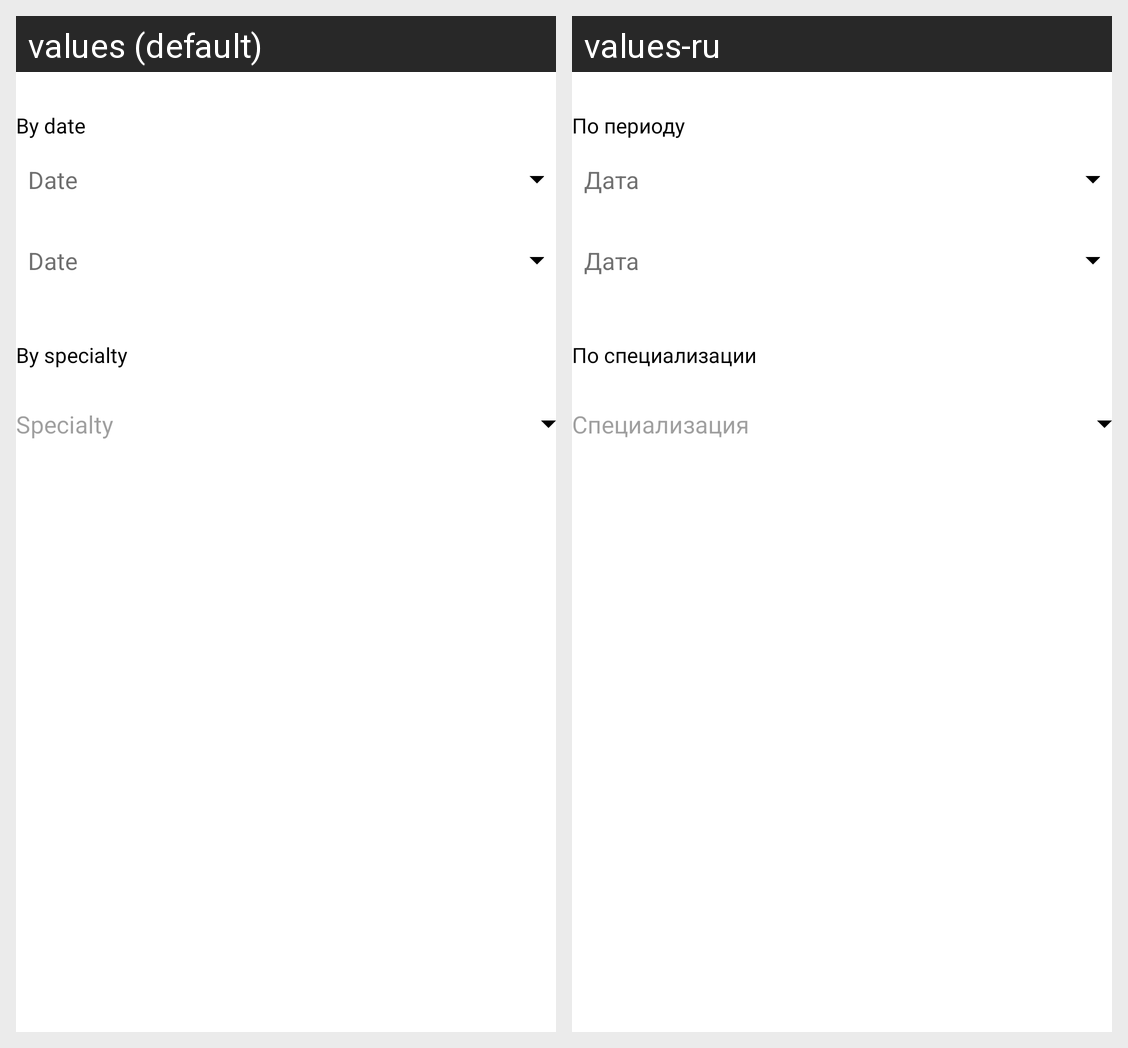

The Android screen above is rendered under two locales of the same app. Produce the string resources it draws, with the default and per-locale values.
Android screen res/layout/dialog_filter_medical_data.xml rendered under 2 locales, left to right: values (default), values-ru. Device: Nexus 5 (rendered at 1080×1920; each locale shown at half size, 540×960, under a caption strip naming it); theme AppTheme.
Strings drawn on this screen, with the default value and each locale's value (text and hints the layout hard-codes, and strings that could not be matched under every locale, appear in the picture but are not listed):

filter_by_date
  values: By date
  values-ru: По периоду

filter_by_doctor
  values: By specialty
  values-ru: По специализации

doctor
  values: Specialty
  values-ru: Специализация

date
  values: Date
  values-ru: Дата
